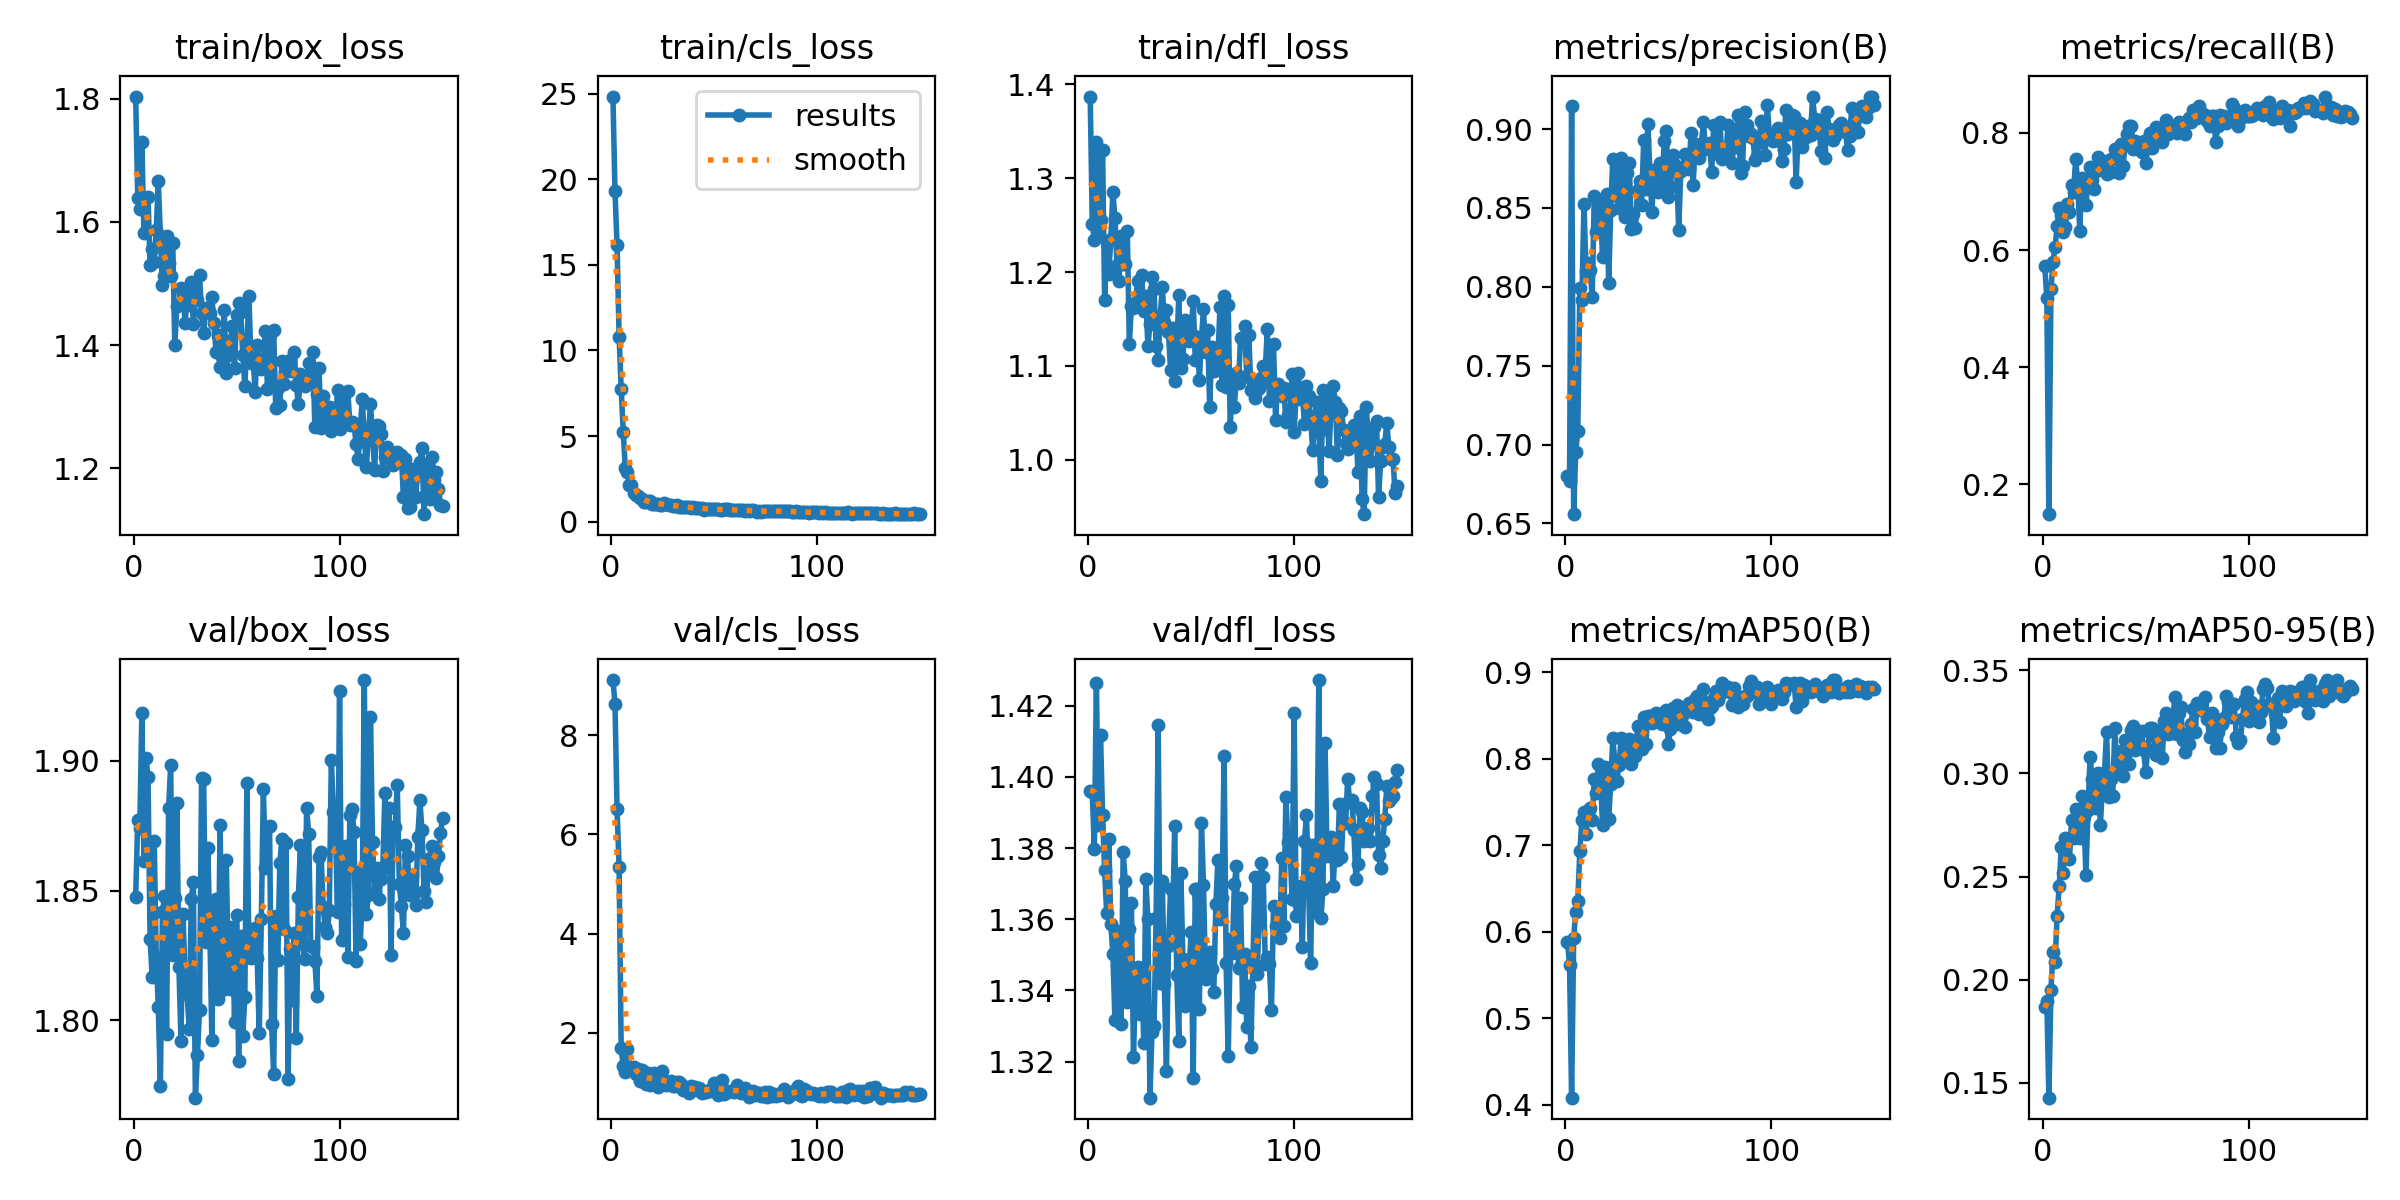

The table this chart was drawn from, first rows:
epoch, time, train/box_loss, train/cls_loss, train/dfl_loss, metrics/precision(B), metrics/recall(B), metrics/mAP50(B), metrics/mAP50-95(B), val/box_loss, val/cls_loss, val/dfl_loss, lr/pg0, lr/pg1, lr/pg2
1, 81.27, 1.803, 24.83, 1.387, 0.6798, 0.5734, 0.588, 0.1865, 1.848, 9.11, 1.396, 0.0006624, 0.0006624, 0.0006624
2, 163.2, 1.639, 19.29, 1.252, 0.6768, 0.5179, 0.5622, 0.1898, 1.877, 8.633, 1.396, 0.00132, 0.00132, 0.00132
3, 243, 1.621, 16.14, 1.235, 0.9149, 0.1492, 0.4083, 0.1427, 1.874, 6.502, 1.38, 0.001969, 0.001969, 0.001969
4, 329.3, 1.73, 10.8, 1.339, 0.6558, 0.5331, 0.5931, 0.195, 1.918, 5.339, 1.426, 0.00196, 0.00196, 0.00196
5, 432, 1.582, 7.776, 1.243, 0.6954, 0.5798, 0.6233, 0.2135, 1.862, 1.692, 1.386, 0.001947, 0.001947, 0.001947
6, 534.2, 1.586, 5.24, 1.255, 0.7086, 0.6052, 0.636, 0.2083, 1.901, 1.334, 1.412, 0.001934, 0.001934, 0.001934
7, 616.4, 1.641, 3.144, 1.33, 0.7995, 0.641, 0.6937, 0.231, 1.894, 1.221, 1.389, 0.001921, 0.001921, 0.001921
8, 705.6, 1.531, 2.91, 1.17, 0.7918, 0.6716, 0.7289, 0.2453, 1.831, 1.678, 1.374, 0.001908, 0.001908, 0.001908
9, 796.1, 1.555, 2.149, 1.232, 0.8526, 0.6601, 0.739, 0.2642, 1.817, 1.309, 1.362, 0.001894, 0.001894, 0.001894
10, 875.7, 1.536, 2.152, 1.198, 0.8099, 0.631, 0.7133, 0.2515, 1.869, 1.286, 1.383, 0.001881, 0.001881, 0.001881
11, 959.3, 1.587, 1.681, 1.235, 0.8153, 0.6399, 0.7361, 0.2686, 1.824, 1.322, 1.359, 0.001868, 0.001868, 0.001868
12, 1061, 1.666, 1.552, 1.285, 0.8104, 0.6784, 0.743, 0.2683, 1.805, 1.174, 1.35, 0.001855, 0.001855, 0.001855
13, 1161, 1.577, 1.476, 1.258, 0.7937, 0.6657, 0.7287, 0.2586, 1.775, 1.281, 1.332, 0.001842, 0.001842, 0.001842
14, 1255, 1.497, 1.378, 1.208, 0.8576, 0.7112, 0.7763, 0.2773, 1.842, 1.028, 1.357, 0.001828, 0.001828, 0.001828
15, 1343, 1.512, 1.329, 1.191, 0.8346, 0.6994, 0.7603, 0.2689, 1.848, 1.263, 1.356, 0.001815, 0.001815, 0.001815
16, 1429, 1.577, 1.178, 1.238, 0.8417, 0.755, 0.7938, 0.2826, 1.795, 1.008, 1.331, 0.001802, 0.001802, 0.001802
17, 1520, 1.534, 1.161, 1.209, 0.8517, 0.7153, 0.7786, 0.2792, 1.882, 0.9795, 1.379, 0.001789, 0.001789, 0.001789
18, 1608, 1.512, 1.191, 1.209, 0.8189, 0.6324, 0.7238, 0.2686, 1.898, 1.187, 1.371, 0.001776, 0.001776, 0.001776
19, 1696, 1.566, 1.233, 1.244, 0.8545, 0.7225, 0.7903, 0.2893, 1.825, 0.9462, 1.337, 0.001762, 0.001762, 0.001762
20, 1779, 1.4, 1.043, 1.123, 0.8589, 0.7103, 0.7898, 0.2787, 1.847, 1.145, 1.357, 0.001749, 0.001749, 0.001749
21, 1862, 1.463, 1.059, 1.164, 0.8024, 0.6766, 0.7304, 0.2508, 1.884, 1.193, 1.365, 0.001736, 0.001736, 0.001736
22, 1946, 1.465, 1.055, 1.162, 0.8489, 0.7192, 0.7714, 0.2822, 1.821, 1.133, 1.321, 0.001723, 0.001723, 0.001723
23, 2030, 1.493, 1.049, 1.169, 0.881, 0.7414, 0.8238, 0.308, 1.792, 0.9058, 1.343, 0.00171, 0.00171, 0.00171
24, 2113, 1.483, 0.9733, 1.19, 0.88, 0.7204, 0.7952, 0.2972, 1.841, 1.055, 1.347, 0.001696, 0.001696, 0.001696
25, 2203, 1.436, 0.9736, 1.165, 0.8574, 0.7036, 0.7748, 0.2875, 1.815, 1.234, 1.333, 0.001683, 0.001683, 0.001683
26, 2291, 1.477, 1.112, 1.197, 0.8499, 0.7357, 0.7926, 0.2833, 1.81, 1.006, 1.346, 0.00167, 0.00167, 0.00167
27, 2375, 1.466, 1.043, 1.159, 0.8814, 0.7591, 0.8235, 0.3003, 1.797, 0.9612, 1.325, 0.001657, 0.001657, 0.001657
28, 2465, 1.502, 0.9555, 1.174, 0.8593, 0.752, 0.8007, 0.2748, 1.847, 1.007, 1.371, 0.001644, 0.001644, 0.001644
29, 2550, 1.435, 1.004, 1.121, 0.844, 0.7421, 0.8032, 0.2938, 1.853, 1.041, 1.36, 0.00163, 0.00163, 0.00163
30, 2636, 1.482, 0.928, 1.145, 0.8723, 0.747, 0.8097, 0.3004, 1.77, 0.9227, 1.31, 0.001617, 0.001617, 0.001617
31, 2720, 1.473, 0.9031, 1.195, 0.8782, 0.73, 0.8224, 0.3203, 1.787, 0.9351, 1.328, 0.001604, 0.001604, 0.001604
32, 2806, 1.514, 0.9589, 1.182, 0.8364, 0.753, 0.7938, 0.2888, 1.804, 1.016, 1.33, 0.001591, 0.001591, 0.001591
33, 2891, 1.452, 0.8744, 1.122, 0.8461, 0.7331, 0.8036, 0.2974, 1.893, 1.022, 1.36, 0.001578, 0.001578, 0.001578
34, 2975, 1.419, 0.8673, 1.107, 0.837, 0.7569, 0.8027, 0.2889, 1.893, 0.978, 1.415, 0.001564, 0.001564, 0.001564
35, 3058, 1.461, 0.8687, 1.153, 0.861, 0.7718, 0.8376, 0.3221, 1.83, 0.8414, 1.342, 0.001551, 0.001551, 0.001551
36, 3143, 1.459, 0.8386, 1.184, 0.8671, 0.7577, 0.8143, 0.3004, 1.867, 0.8525, 1.371, 0.001538, 0.001538, 0.001538
37, 3227, 1.452, 0.8605, 1.147, 0.8521, 0.7311, 0.8115, 0.3044, 1.836, 0.876, 1.342, 0.001525, 0.001525, 0.001525
38, 3313, 1.478, 0.8436, 1.16, 0.8932, 0.7808, 0.8488, 0.311, 1.793, 0.7986, 1.317, 0.001512, 0.001512, 0.001512
39, 3398, 1.435, 0.8155, 1.136, 0.8619, 0.7431, 0.8169, 0.2989, 1.843, 0.9381, 1.352, 0.001498, 0.001498, 0.001498
40, 3482, 1.389, 0.8357, 1.095, 0.9035, 0.7802, 0.8492, 0.3164, 1.847, 0.8773, 1.368, 0.001485, 0.001485, 0.001485
41, 3569, 1.416, 0.7993, 1.14, 0.8731, 0.7987, 0.8497, 0.3162, 1.808, 0.9068, 1.357, 0.001472, 0.001472, 0.001472
42, 3656, 1.364, 0.799, 1.084, 0.8476, 0.8112, 0.8417, 0.3045, 1.875, 0.8437, 1.386, 0.001459, 0.001459, 0.001459
43, 3739, 1.381, 0.7778, 1.111, 0.8742, 0.8115, 0.8501, 0.3209, 1.812, 0.8878, 1.344, 0.001446, 0.001446, 0.001446
44, 3824, 1.456, 0.8064, 1.176, 0.8743, 0.7726, 0.8534, 0.3232, 1.815, 0.7937, 1.326, 0.001432, 0.001432, 0.001432
45, 3913, 1.355, 0.6914, 1.098, 0.8601, 0.7866, 0.8449, 0.3116, 1.862, 0.8379, 1.373, 0.001419, 0.001419, 0.001419
46, 4001, 1.384, 0.7279, 1.107, 0.8784, 0.7778, 0.8521, 0.3164, 1.817, 0.8134, 1.349, 0.001406, 0.001406, 0.001406
47, 4085, 1.406, 0.7351, 1.149, 0.8671, 0.7705, 0.8402, 0.3136, 1.812, 0.8398, 1.336, 0.001393, 0.001393, 0.001393
48, 4172, 1.432, 0.7434, 1.131, 0.8927, 0.7674, 0.8485, 0.3206, 1.836, 0.8403, 1.339, 0.00138, 0.00138, 0.00138
49, 4259, 1.363, 0.7195, 1.126, 0.8991, 0.7863, 0.856, 0.3112, 1.8, 0.8941, 1.346, 0.001366, 0.001366, 0.001366
50, 4343, 1.449, 0.7296, 1.135, 0.8567, 0.749, 0.8171, 0.3005, 1.841, 0.9857, 1.356, 0.001353, 0.001353, 0.001353
51, 4427, 1.468, 0.7567, 1.169, 0.863, 0.7748, 0.835, 0.3118, 1.785, 0.9064, 1.315, 0.00134, 0.00134, 0.00134
52, 4516, 1.454, 0.7376, 1.107, 0.8839, 0.8003, 0.8582, 0.322, 1.833, 0.7546, 1.369, 0.001327, 0.001327, 0.001327
53, 4604, 1.384, 0.7075, 1.13, 0.8769, 0.7738, 0.8414, 0.322, 1.794, 0.9349, 1.351, 0.001314, 0.001314, 0.001314
54, 4688, 1.334, 0.6764, 1.085, 0.8732, 0.7986, 0.8626, 0.3181, 1.809, 1.057, 1.335, 0.0013, 0.0013, 0.0013
55, 4772, 1.404, 0.7405, 1.128, 0.8362, 0.8102, 0.8402, 0.3088, 1.891, 0.7681, 1.387, 0.001287, 0.001287, 0.001287
56, 4856, 1.479, 0.7457, 1.161, 0.8731, 0.7987, 0.8497, 0.3097, 1.825, 0.8227, 1.37, 0.001274, 0.001274, 0.001274
57, 4939, 1.371, 0.7402, 1.115, 0.8747, 0.7996, 0.8523, 0.3204, 1.824, 0.8043, 1.343, 0.001261, 0.001261, 0.001261
58, 5023, 1.38, 0.6707, 1.138, 0.8839, 0.7847, 0.8369, 0.3073, 1.833, 0.8232, 1.347, 0.001248, 0.001248, 0.001248
59, 5107, 1.324, 0.6664, 1.056, 0.8821, 0.8089, 0.8589, 0.3255, 1.836, 0.8272, 1.351, 0.001234, 0.001234, 0.001234
60, 5187, 1.4, 0.7023, 1.12, 0.8748, 0.8214, 0.8645, 0.3293, 1.824, 0.8022, 1.346, 0.001221, 0.001221, 0.001221
... 90 more rows
